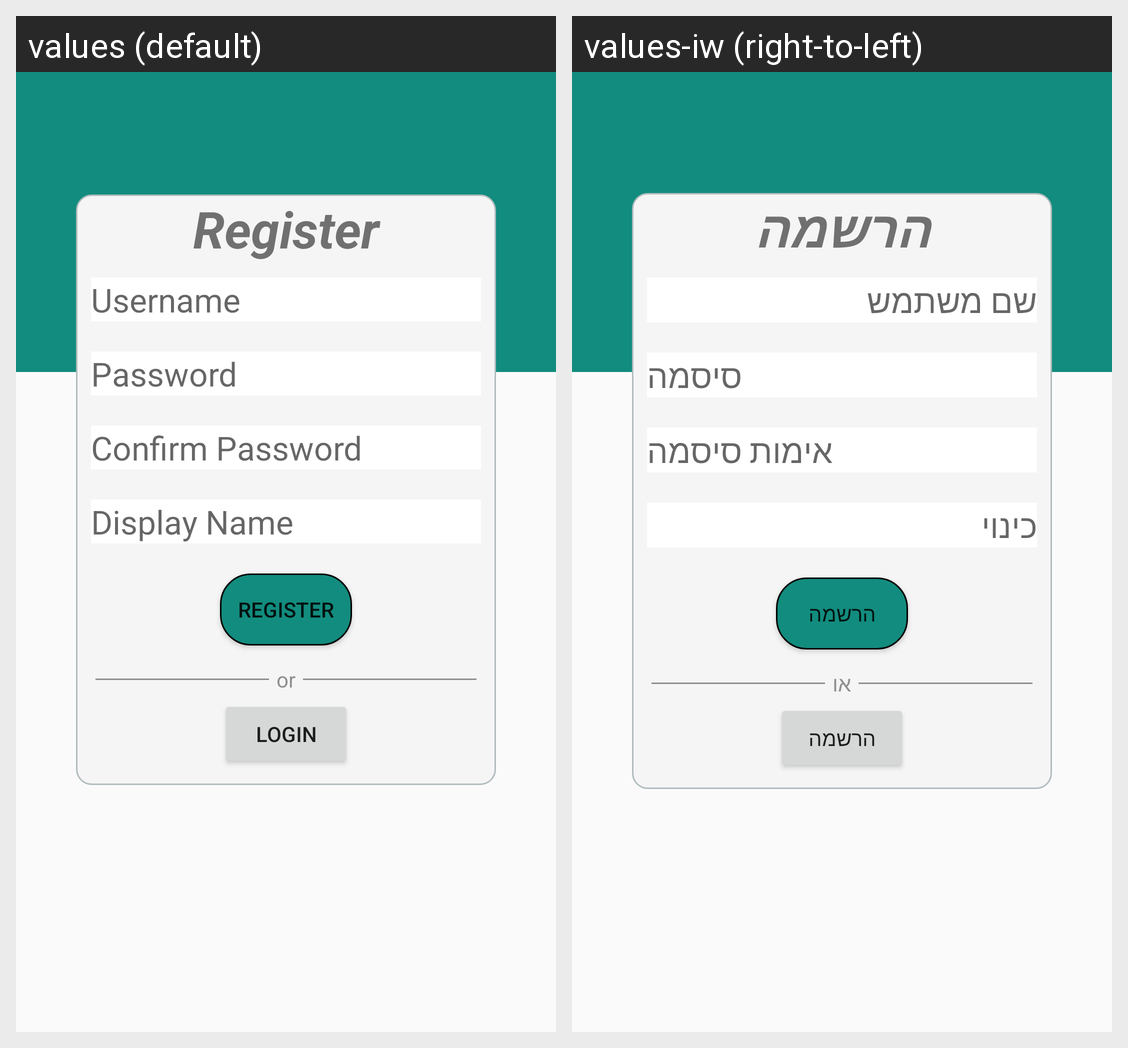

Here is an Android app screen in its default locale and in the app's own translations. Write out the translated-string differences for the strings that appear on this screen.
Android screen res/layout/activity_register.xml rendered under 2 locales, left to right: values (default), values-iw (right-to-left). Device: Nexus 5 (rendered at 1080×1920; each locale shown at half size, 540×960, under a caption strip naming it); theme Theme.AndroidClient.
Strings drawn on this screen, with the default value and each locale's value (text and hints the layout hard-codes, and strings that could not be matched under every locale, appear in the picture but are not listed):

register
  values: Register
  values-iw: הרשמה

username
  values: Username
  values-iw: שם משתמש

password
  values: Password
  values-iw: סיסמה

confirm_password
  values: Confirm Password
  values-iw: אימות סיסמה

display_name
  values: Display Name
  values-iw: כינוי

or
  values: or
  values-iw: או

login
  values: Login
  values-iw: הרשמה
